Run: headless pygame with SDL's dummy video driver; simulated clock (each Clock.tick advances the game by its frame time, no real sleeping); random seed 0; keys injected as events and as key.get_pressed() state; no mouse input.
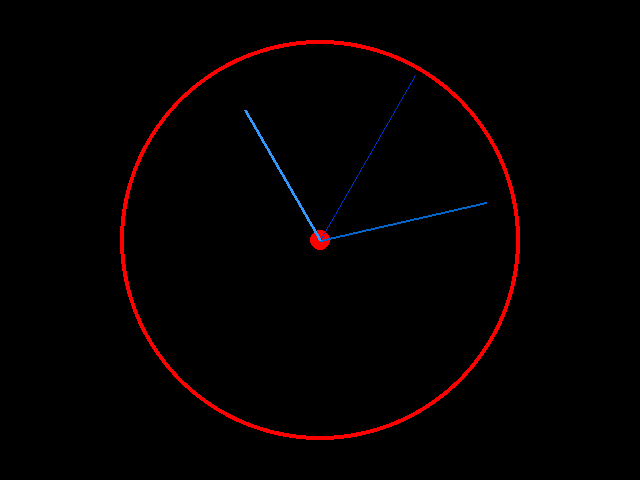
Frame 1 of 4 · flips 1–60 · no input
Frame 2 of 4 · flips 61–180 · tapped SPACE, RETURN · held RIGHT (→), D · screen unchanged from frame 1, image omitted
Frame 3 of 4 · flips 181–300 · held DOWN (↓), S · screen unchanged from frame 2, image omitted
Frame 4 of 4 · flips 301–420 · held LEFT (←), A, UP (↑), W · screen unchanged from frame 3, image omitted

The pygame program that drew these frames:

# WRITE YOUR SOLUTION HERE:


import pygame
import math
import datetime

pygame.init()
window = pygame.display.set_mode((640, 480))
window.fill((0, 0, 0))
red = (255, 0, 0)
dark_blue = (0, 51, 204)
blue = (0, 102, 204)
light_blue =  (51, 153, 255)

center = (320, 240)

clock = pygame.time.Clock()

while True:
    for event in pygame.event.get():
        if event.type == pygame.QUIT:
            exit()

    pygame.display.set_caption(f'{datetime.datetime.now().strftime("%H:%M:%S")}')

    second = datetime.datetime.now().second
    minute = datetime.datetime.now().minute
    hour = datetime.datetime.now().hour

    window.fill((0,0,0))
    pygame.draw.circle(window, red, center, 10)  #center circle
    pygame.draw.circle(window, red, center, 200, 4)  #outer circle

    #second
    pygame.draw.line(window, dark_blue, center, (320 + math.cos(math.pi/2 - (second/60 * 2 * math.pi)) * 190, 240 + math.sin(3 * math.pi/2 + (second/60 * 2 * math.pi)) * 190), 1)

    #minute
    pygame.draw.line(window, blue , center, (320 + math.cos(math.pi/2 - (minute/60 * 2 * math.pi)) * 170, 240 + math.sin(3 * math.pi/2 + (minute/60 * 2 * math.pi)) * 180), 2)

    #hour
    pygame.draw.line(window, light_blue, center, (320 + math.cos(math.pi/2 - (hour/12 * 2 * math.pi)) * 150, 240 + math.sin(3 * math.pi/2 + (hour/12 * 2 * math.pi)) * 150), 3)

    pygame.display.flip()

    clock.tick(60)
